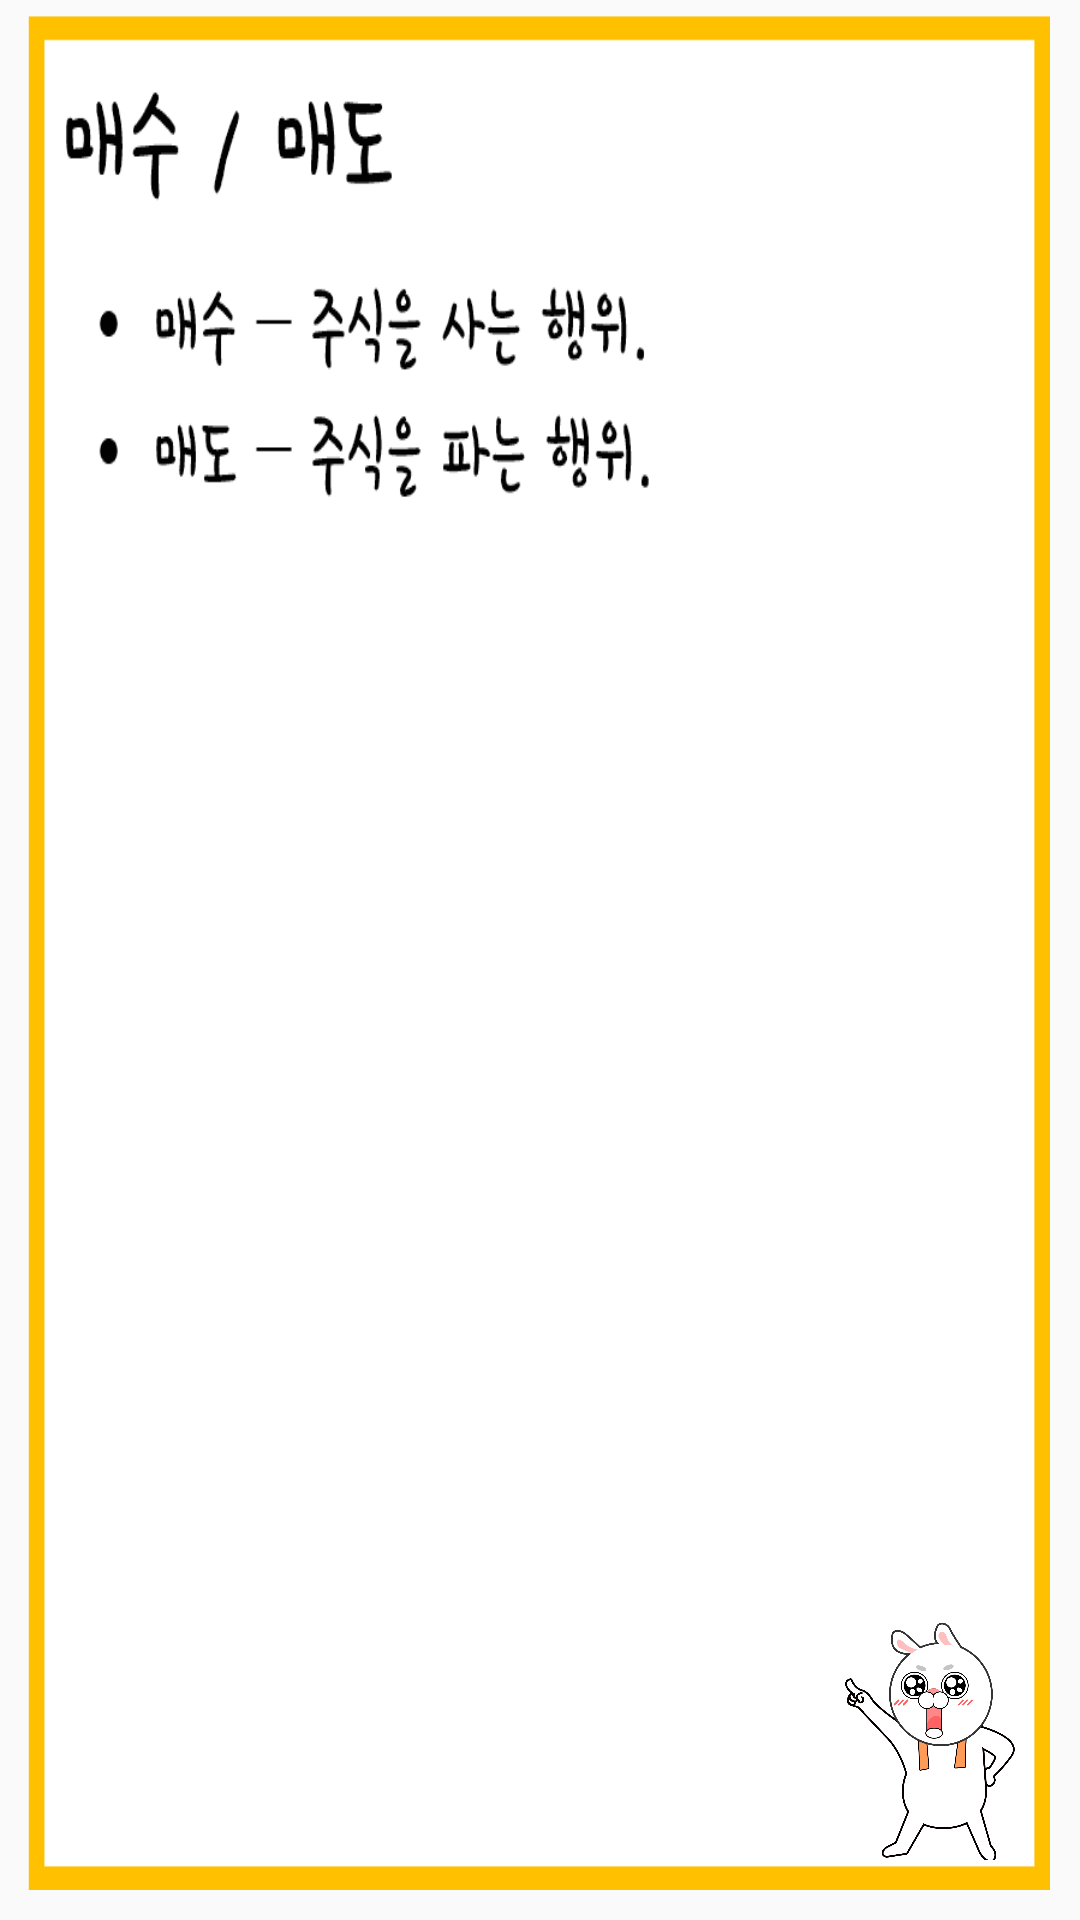

This screen was rendered from an Android layout file. Write that file and the resources it references.
<!-- AndroidManifest.xml: application theme AppTheme -->
<!-- res/layout/viewpager_item.xml -->
<?xml version="1.0" encoding="utf-8"?>
<RelativeLayout xmlns:android="http://schemas.android.com/apk/res/android"
    android:layout_width="match_parent"
    android:layout_height="match_parent"
    android:orientation="vertical">

    <ImageView
        android:id="@+id/imageView"
        android:layout_width="match_parent"
        android:layout_height="match_parent"
        android:layout_marginBottom="10dp"
        android:layout_marginRight="10dp"
        android:scaleType="fitXY"
        android:src="@drawable/a1" />

    <ImageView
        android:layout_width="60dp"
        android:layout_height="100dp"
        android:layout_alignParentBottom="true"
        android:layout_alignParentRight="true"
        android:layout_marginBottom="10dp"
        android:layout_marginRight="20dp"
        android:src="@drawable/test2" />

</RelativeLayout>
<!-- resources referenced by this layout -->
<resources>
  <!-- drawable a1: png bitmap (drawable, 20216 bytes) -->
  <!-- drawable test2: png bitmap (drawable, 116922 bytes) -->
  <style name="AppTheme" parent="Theme.AppCompat.Light.NoActionBar">
          
          <item name="colorPrimary">@color/colorPrimary</item>
          <item name="colorPrimaryDark">@color/myPrimaryDark</item>
          <item name="colorAccent">@color/colorAccent</item>
      </style>
  <color name="colorPrimary">#3F51B5</color>
  <color name="myPrimaryDark">#E37B40</color>
  <color name="colorAccent">#FF4081</color>
</resources>
